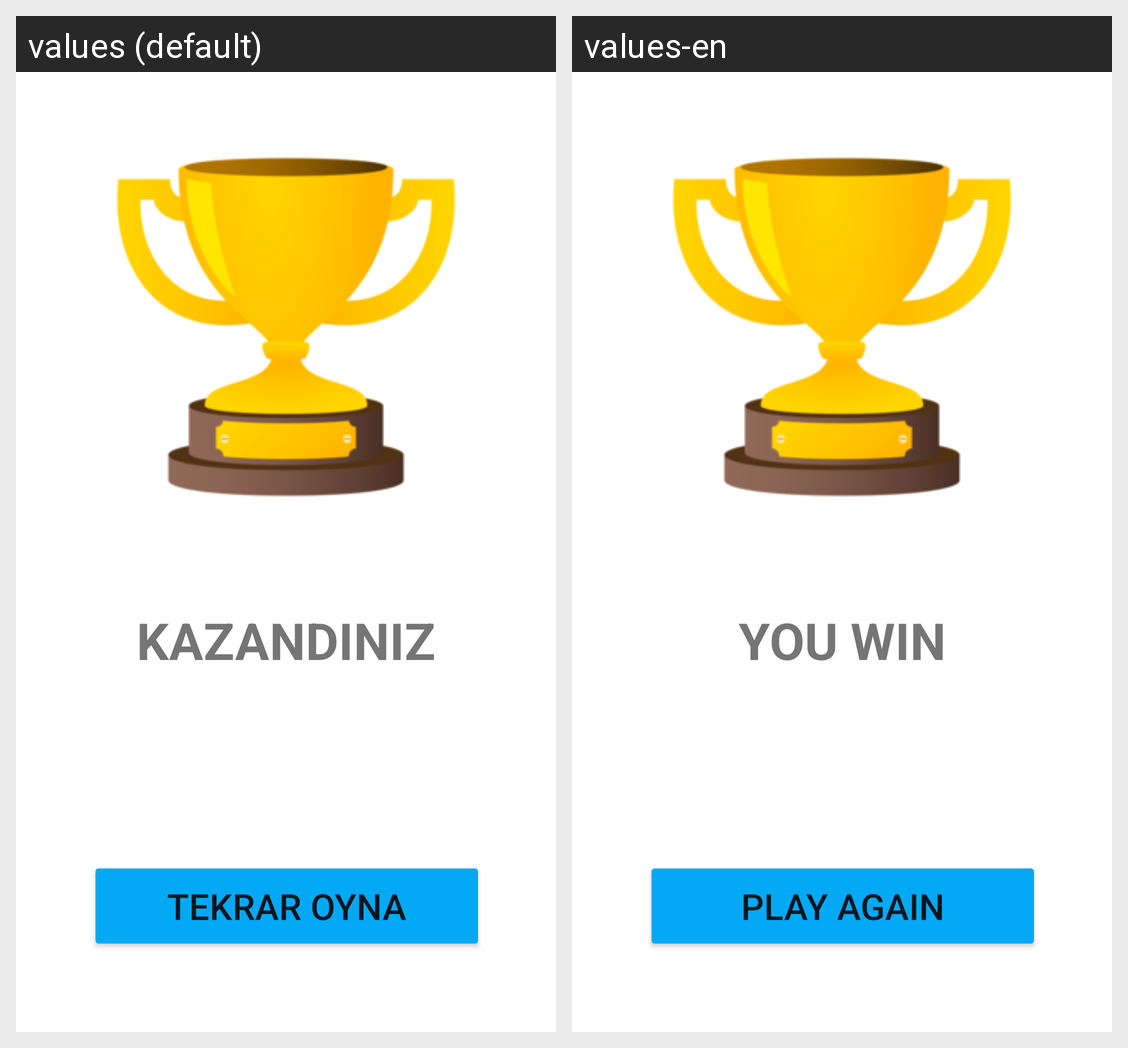

Here is an Android app screen in its default locale and in the app's own translations. Write out the translated-string differences for the strings that appear on this screen.
Android screen res/layout/activity_sonuc_aktivity.xml rendered under 2 locales, left to right: values (default), values-en. Device: Nexus 5 (rendered at 1080×1920; each locale shown at half size, 540×960, under a caption strip naming it); theme Theme.TahminEt.
Strings drawn on this screen, with the default value and each locale's value (text and hints the layout hard-codes, and strings that could not be matched under every locale, appear in the picture but are not listed):

buttonSonuc
  values: TEKRAR OYNA
  values-en: PLAY AGAIN

textViewSonuc
  values: KAZANDINIZ
  values-en: YOU WIN
